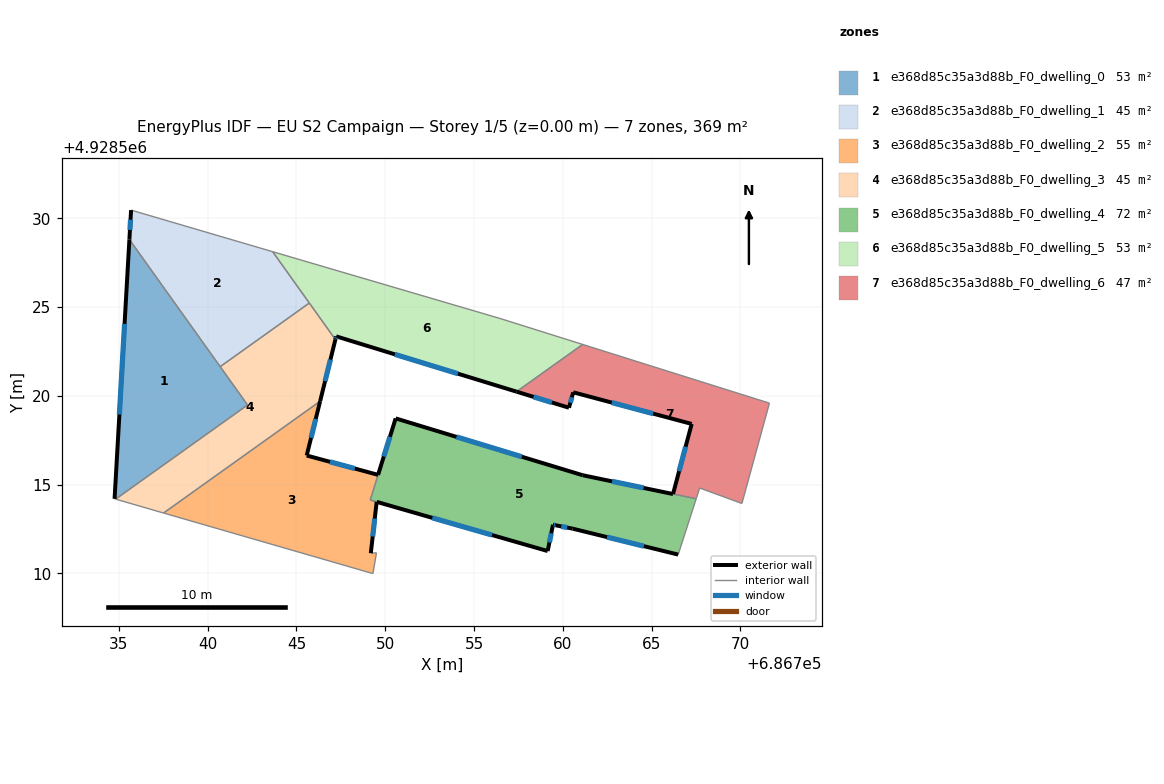
=== STOREY PLAN SPEC (per zone: floor XY polygon, exterior-wall plan segments, windows/doors) ===
zone 1: e368d85c35a3d88b_F0_dwelling_0  (52.7 m²)
  floor: (686735.59, 4928528.80) (686742.25, 4928519.48) (686734.82, 4928514.18) (686734.76, 4928514.20)
  exterior wall: (686735.59, 4928528.80) – (686734.76, 4928514.20)  [14.6 m]
    window: (686735.32, 4928524.05) – (686735.03, 4928518.95)  [5.4 m²]
  interior walls: 5
zone 2: e368d85c35a3d88b_F0_dwelling_1  (44.8 m²)
  floor: (686743.66, 4928528.11) (686745.73, 4928525.22) (686740.71, 4928521.64) (686735.59, 4928528.80) (686735.69, 4928530.46)
  exterior wall: (686735.69, 4928530.46) – (686735.59, 4928528.80)  [1.7 m]
    window: (686735.66, 4928529.92) – (686735.62, 4928529.34)  [0.6 m²]
  interior walls: 4
zone 3: e368d85c35a3d88b_F0_dwelling_2  (54.8 m²)
  floor: (686746.33, 4928519.69) (686745.58, 4928516.64) (686749.60, 4928515.55) (686749.16, 4928514.13) (686749.52, 4928514.03) (686749.19, 4928511.14) (686749.51, 4928511.16) (686749.31, 4928509.99) (686737.52, 4928513.40)
  exterior wall: (686749.19, 4928511.14) – (686749.52, 4928514.03)  [2.9 m]
    window: (686749.30, 4928512.08) – (686749.41, 4928513.09)  [1.1 m²]
  exterior wall: (686745.58, 4928516.64) – (686746.33, 4928519.69)  [3.1 m]
    window: (686745.82, 4928517.63) – (686746.09, 4928518.70)  [1.2 m²]
  exterior wall: (686749.60, 4928515.55) – (686745.58, 4928516.64)  [4.2 m]
    window: (686748.29, 4928515.90) – (686746.89, 4928516.28)  [1.5 m²]
  interior walls: 6
zone 4: e368d85c35a3d88b_F0_dwelling_3  (45.0 m²)
  floor: (686745.76, 4928525.18) (686747.19, 4928523.17) (686746.33, 4928519.70) (686737.52, 4928513.40) (686734.82, 4928514.18) (686742.25, 4928519.48) (686740.74, 4928521.60) (686740.71, 4928521.64) (686745.73, 4928525.22)
  exterior wall: (686746.33, 4928519.70) – (686747.19, 4928523.17)  [3.6 m]
    window: (686746.61, 4928520.83) – (686746.91, 4928522.04)  [1.3 m²]
  interior walls: 8
zone 5: e368d85c35a3d88b_F0_dwelling_4  (71.6 m²)
  floor: (686766.21, 4928514.47) (686767.51, 4928514.20) (686766.50, 4928511.06) (686760.56, 4928512.52) (686759.61, 4928512.71) (686759.45, 4928512.74) (686759.15, 4928511.26) (686749.52, 4928514.03) (686749.16, 4928514.13) (686750.59, 4928518.73) (686761.12, 4928515.53)
  exterior wall: (686761.12, 4928515.53) – (686750.59, 4928518.73)  [11.0 m]
    window: (686757.69, 4928516.57) – (686754.01, 4928517.69)  [4.0 m²]
  exterior wall: (686766.21, 4928514.47) – (686761.12, 4928515.53)  [5.2 m]
    window: (686764.55, 4928514.81) – (686762.77, 4928515.18)  [1.9 m²]
  exterior wall: (686760.56, 4928512.52) – (686766.50, 4928511.06)  [6.1 m]
    window: (686762.49, 4928512.04) – (686764.57, 4928511.53)  [2.2 m²]
  exterior wall: (686759.61, 4928512.71) – (686760.56, 4928512.52)  [1.0 m]
    window: (686759.92, 4928512.64) – (686760.25, 4928512.58)  [0.4 m²]
  exterior wall: (686759.45, 4928512.74) – (686759.61, 4928512.71)  [0.2 m]
    window: (686759.50, 4928512.73) – (686759.55, 4928512.72)  [0.1 m²]
  exterior wall: (686759.15, 4928511.26) – (686759.45, 4928512.74)  [1.5 m]
    window: (686759.25, 4928511.74) – (686759.35, 4928512.25)  [0.6 m²]
  exterior wall: (686749.52, 4928514.03) – (686759.15, 4928511.26)  [10.0 m]
    window: (686752.65, 4928513.12) – (686756.02, 4928512.16)  [3.7 m²]
  exterior wall: (686750.59, 4928518.73) – (686749.60, 4928515.55)  [3.3 m]
    window: (686750.27, 4928517.69) – (686749.92, 4928516.58)  [1.2 m²]
  interior walls: 4
zone 6: e368d85c35a3d88b_F0_dwelling_5  (52.6 m²)
  floor: (686761.12, 4928522.89) (686757.40, 4928520.23) (686747.24, 4928523.35) (686747.19, 4928523.17) (686743.66, 4928528.11) (686756.46, 4928524.36)
  exterior wall: (686747.24, 4928523.35) – (686757.40, 4928520.23)  [10.6 m]
    window: (686750.54, 4928522.33) – (686754.09, 4928521.24)  [3.9 m²]
  exterior wall: (686747.19, 4928523.17) – (686747.24, 4928523.35)  [0.2 m]
    window: (686747.21, 4928523.23) – (686747.22, 4928523.29)  [0.1 m²]
  interior walls: 6
zone 7: e368d85c35a3d88b_F0_dwelling_6  (47.3 m²)
  floor: (686771.64, 4928519.58) (686770.09, 4928513.93) (686767.71, 4928514.80) (686767.51, 4928514.20) (686766.21, 4928514.47) (686767.26, 4928518.42) (686760.59, 4928520.20) (686760.35, 4928519.33) (686757.40, 4928520.23) (686761.12, 4928522.89)
  exterior wall: (686767.26, 4928518.42) – (686766.21, 4928514.47)  [4.1 m]
    window: (686766.92, 4928517.13) – (686766.55, 4928515.75)  [1.5 m²]
  exterior wall: (686760.59, 4928520.20) – (686767.26, 4928518.42)  [6.9 m]
    window: (686762.76, 4928519.62) – (686765.09, 4928518.99)  [2.5 m²]
  exterior wall: (686760.35, 4928519.33) – (686760.59, 4928520.20)  [0.9 m]
    window: (686760.43, 4928519.61) – (686760.51, 4928519.91)  [0.3 m²]
  exterior wall: (686757.40, 4928520.23) – (686760.35, 4928519.33)  [3.1 m]
    window: (686758.36, 4928519.94) – (686759.39, 4928519.62)  [1.1 m²]
  interior walls: 6

=== DERIVED (storey summary) ===
Building: EU S2 Campaign
Storey: 1 of 5  (floor level z = 0.00 m)
Storey gross floor area: 368.8 m²
Zones on this storey: 7
  - e368d85c35a3d88b_F0_dwelling_0: floor 52.7 m²; exterior wall 14.6 m (43.9 m²); 1 window(s) 5.4 m²; WWR 12.2%
  - e368d85c35a3d88b_F0_dwelling_1: floor 44.8 m²; exterior wall 1.7 m (5.0 m²); 1 window(s) 0.6 m²; WWR 12.2%
  - e368d85c35a3d88b_F0_dwelling_2: floor 54.8 m²; exterior wall 10.2 m (30.7 m²); 3 window(s) 3.7 m²; WWR 12.2%
  - e368d85c35a3d88b_F0_dwelling_3: floor 45.0 m²; exterior wall 3.6 m (10.7 m²); 1 window(s) 1.3 m²; WWR 12.2%
  - e368d85c35a3d88b_F0_dwelling_4: floor 71.6 m²; exterior wall 38.3 m (114.9 m²); 8 window(s) 14.0 m²; WWR 12.2%
  - e368d85c35a3d88b_F0_dwelling_5: floor 52.6 m²; exterior wall 10.8 m (32.4 m²); 2 window(s) 4.0 m²; WWR 12.2%
  - e368d85c35a3d88b_F0_dwelling_6: floor 47.3 m²; exterior wall 15.0 m (44.9 m²); 4 window(s) 5.5 m²; WWR 12.2%
Zone adjacency (shared interzone walls):
  - e368d85c35a3d88b_F0_dwelling_0 ↔ e368d85c35a3d88b_F0_dwelling_1
  - e368d85c35a3d88b_F0_dwelling_0 ↔ e368d85c35a3d88b_F0_dwelling_3
  - e368d85c35a3d88b_F0_dwelling_1 ↔ e368d85c35a3d88b_F0_dwelling_3
  - e368d85c35a3d88b_F0_dwelling_1 ↔ e368d85c35a3d88b_F0_dwelling_5
  - e368d85c35a3d88b_F0_dwelling_2 ↔ e368d85c35a3d88b_F0_dwelling_3
  - e368d85c35a3d88b_F0_dwelling_2 ↔ e368d85c35a3d88b_F0_dwelling_4
  - e368d85c35a3d88b_F0_dwelling_3 ↔ e368d85c35a3d88b_F0_dwelling_5
  - e368d85c35a3d88b_F0_dwelling_4 ↔ e368d85c35a3d88b_F0_dwelling_6
  - e368d85c35a3d88b_F0_dwelling_5 ↔ e368d85c35a3d88b_F0_dwelling_6